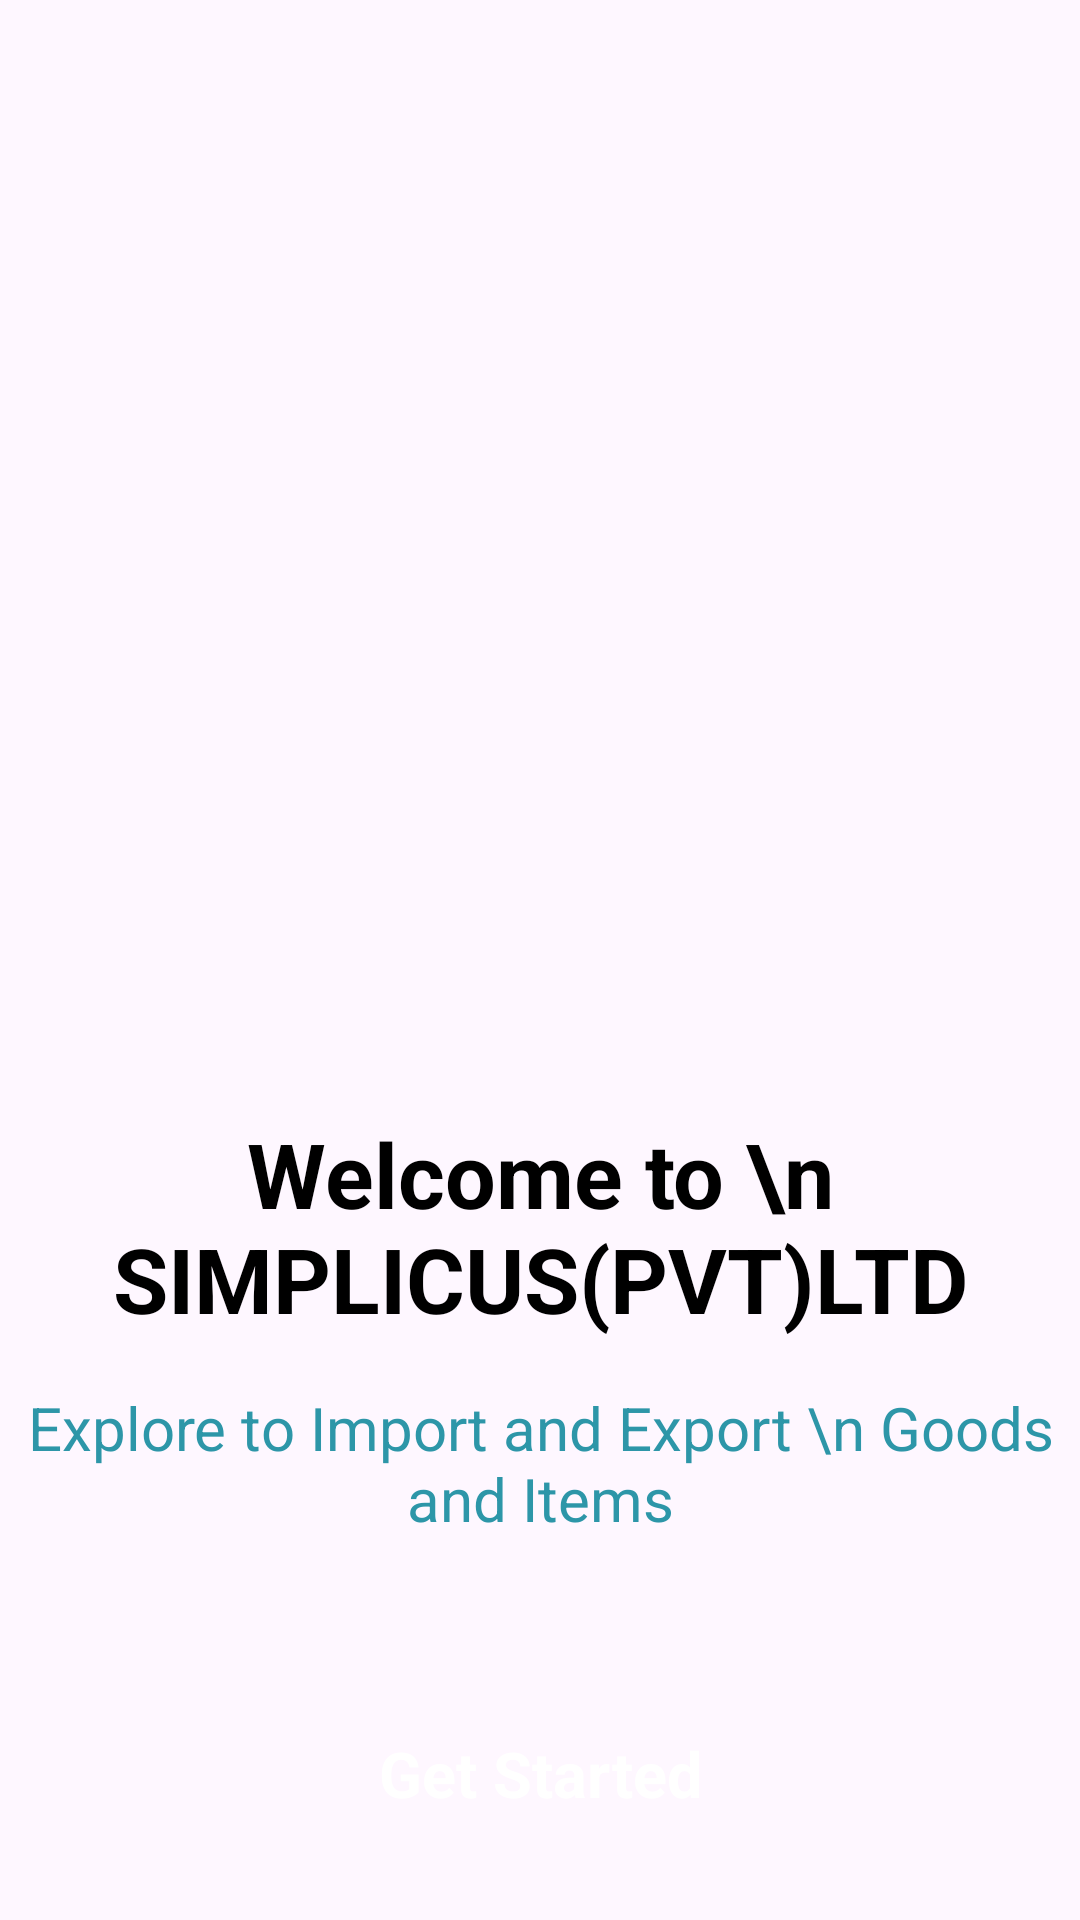

Produce the Android XML layout that renders to this screen, including the resource entries it uses.
<!-- AndroidManifest.xml: application theme Theme.SIMPLICUSPVTLTD -->
<!-- res/layout/intro_bacground.xml -->
<?xml version="1.0" encoding="utf-8"?>
<androidx.constraintlayout.widget.ConstraintLayout xmlns:android="http://schemas.android.com/apk/res/android"
    xmlns:app="http://schemas.android.com/apk/res-auto"
    xmlns:tools="http://schemas.android.com/tools"
    android:id="@+id/main"
    android:layout_width="match_parent"
    android:layout_height="match_parent"
    tools:context=".Activities.IntroActivity">

    <ScrollView
        android:layout_width="match_parent"
        android:layout_height="match_parent"
        app:layout_constraintBottom_toBottomOf="parent"
        app:layout_constraintEnd_toEndOf="parent"
        app:layout_constraintStart_toStartOf="parent"
        app:layout_constraintTop_toTopOf="parent">

        <LinearLayout
            android:layout_width="match_parent"
            android:layout_height="56dp"
            android:orientation="vertical">

            <ImageView
                android:id="@+id/imageView"
                android:layout_width="411dp"
                android:layout_height="345dp"
                android:scaleType="fitXY"
                android:src="@drawable/img2" />

            <TextView
                android:id="@+id/textView"
                android:layout_width="match_parent"
                android:layout_height="wrap_content"
                android:layout_marginTop="26dp"
                android:text="Welcome to \n SIMPLICUS(PVT)LTD"
                android:textAlignment="center"
                android:textColor="@color/black"
                android:textSize="30sp"
                android:textStyle="bold" />

            <TextView
                android:id="@+id/textView2"
                android:layout_width="match_parent"
                android:layout_height="wrap_content"
                android:layout_marginTop="16dp"
                android:text="Explore to Import and Export \n Goods and Items"
                android:textAlignment="center"
                android:textColor="@color/blue"
                android:textSize="20dp" />

            <androidx.constraintlayout.widget.ConstraintLayout
                android:id="@+id/introBtn"
                android:layout_width="match_parent"
                android:layout_height="56dp"
                android:layout_marginStart="32dp"
                android:layout_marginTop="50dp"
                android:layout_marginEnd="32dp"
                android:background="@drawable/intro">

                <TextView
                    android:layout_width="wrap_content"
                    android:layout_height="wrap_content"
                    android:text="Get Started"
                    android:textColor="@color/white"
                    android:textSize="21sp"
                    android:textStyle="bold"
                    app:layout_constraintBottom_toBottomOf="parent"
                    app:layout_constraintEnd_toEndOf="parent"
                    app:layout_constraintStart_toStartOf="parent"
                    app:layout_constraintTop_toTopOf="parent" />


            </androidx.constraintlayout.widget.ConstraintLayout>

        </LinearLayout>
    </ScrollView>
</androidx.constraintlayout.widget.ConstraintLayout>
<!-- resources referenced by this layout -->
<resources>
  <color name="black">#FF000000</color>
  <color name="blue">#2d96a8</color>
  <color name="white">#FFFFFFFF</color>
  <style name="Theme.SIMPLICUSPVTLTD" parent="Base.Theme.SIMPLICUSPVTLTD" />
  <style name="Base.Theme.SIMPLICUSPVTLTD" parent="Theme.Material3.DayNight.NoActionBar">
          
          
      </style>
</resources>
